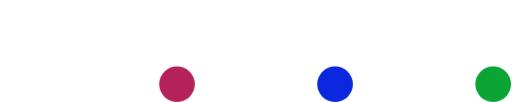
t = 0.00 s
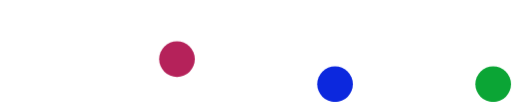
t = 0.18 s
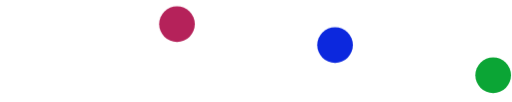
t = 0.33 s
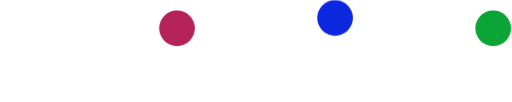
t = 0.50 s
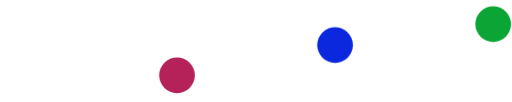
t = 0.68 s
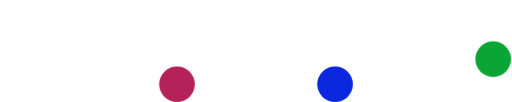
t = 0.83 s

The animated SVG that drew these frames (rendered in a browser with its animation timeline set to each time). Animation: 4 CSS @keyframes rules; one cycle of 1.00 s, repeats indefinitely.

<svg id="loading_long" xmlns="http://www.w3.org/2000/svg" xmlns:xlink="http://www.w3.org/1999/xlink" viewBox="0 0 132.291660 26.458334" shape-rendering="geometricPrecision" text-rendering="geometricPrecision"><style><![CDATA[#loading_long-circle819_to {animation: loading_long-circle819_to__to 1000ms linear infinite normal forwards}@keyframes loading_long-circle819_to__to { 0% {transform: translate(4.630208px,292.369766px);animation-timing-function: cubic-bezier(0,0,0.580000,1)} 30% {transform: translate(4.630208px,275.171976px);animation-timing-function: cubic-bezier(0.420000,0,1,1)} 60% {transform: translate(4.630208px,292.369890px)} 100% {transform: translate(4.630208px,292.369890px)} }#loading_long-circle821_to {animation: loading_long-circle821_to__to 1000ms linear infinite normal forwards}@keyframes loading_long-circle821_to__to { 0% {transform: translate(45.640627px,292.369766px)} 10% {transform: translate(45.640627px,292.369766px);animation-timing-function: cubic-bezier(0,0,0.580000,1)} 40% {transform: translate(45.640627px,275.171976px);animation-timing-function: cubic-bezier(0.420000,0,1,1)} 70% {transform: translate(45.640627px,292.371976px)} 100% {transform: translate(45.640627px,292.371976px)} }#loading_long-circle823_to {animation: loading_long-circle823_to__to 1000ms linear infinite normal forwards}@keyframes loading_long-circle823_to__to { 0% {transform: translate(86.651035px,292.369766px)} 20% {transform: translate(86.651035px,292.369766px);animation-timing-function: cubic-bezier(0,0,0.580000,1)} 50% {transform: translate(86.651035px,275.171976px);animation-timing-function: cubic-bezier(0.420000,0,1,1)} 80% {transform: translate(86.651035px,292.371976px)} 100% {transform: translate(86.651035px,292.371976px)} }#loading_long-circle825_to {animation: loading_long-circle825_to__to 1000ms linear infinite normal forwards}@keyframes loading_long-circle825_to__to { 0% {transform: translate(127.661461px,292.369766px)} 30% {transform: translate(127.661461px,292.369766px);animation-timing-function: cubic-bezier(0,0,0.580000,1)} 60% {transform: translate(127.661461px,275.171976px);animation-timing-function: cubic-bezier(0.420000,0,1,1)} 90% {transform: translate(127.661461px,292.371976px)} 100% {transform: translate(127.661461px,292.371976px)} }]]></style><g id="loading_long-layer1" transform="matrix(1 0 0 1 0 -270.54199999999997)"><g id="loading_long-circle819_to" transform="translate(4.630208,292.369766)"><circle id="loading_long-circle819" r="4.630210" transform="translate(0.000002,0.000234)" fill="rgb(255,255,255)" stroke="none" stroke-width="0.252970"/></g><g id="loading_long-circle821_to" transform="translate(45.640627,292.369766)"><circle id="loading_long-circle821" r="4.630210" transform="translate(-0.000027,0.000234)" fill="rgb(181,34,90)" stroke="none" stroke-width="0.252970"/></g><g id="loading_long-circle823_to" transform="translate(86.651035,292.369766)"><circle id="loading_long-circle823" r="4.630210" transform="translate(-0.000035,0.000234)" fill="rgb(12,40,222)" stroke="none" stroke-width="0.252970"/></g><g id="loading_long-circle825_to" transform="translate(127.661461,292.369766)"><circle id="loading_long-circle825" r="4.630210" transform="translate(-0.000461,0.000234)" fill="rgb(11,165,53)" stroke="none" stroke-width="0.252970"/></g></g></svg>